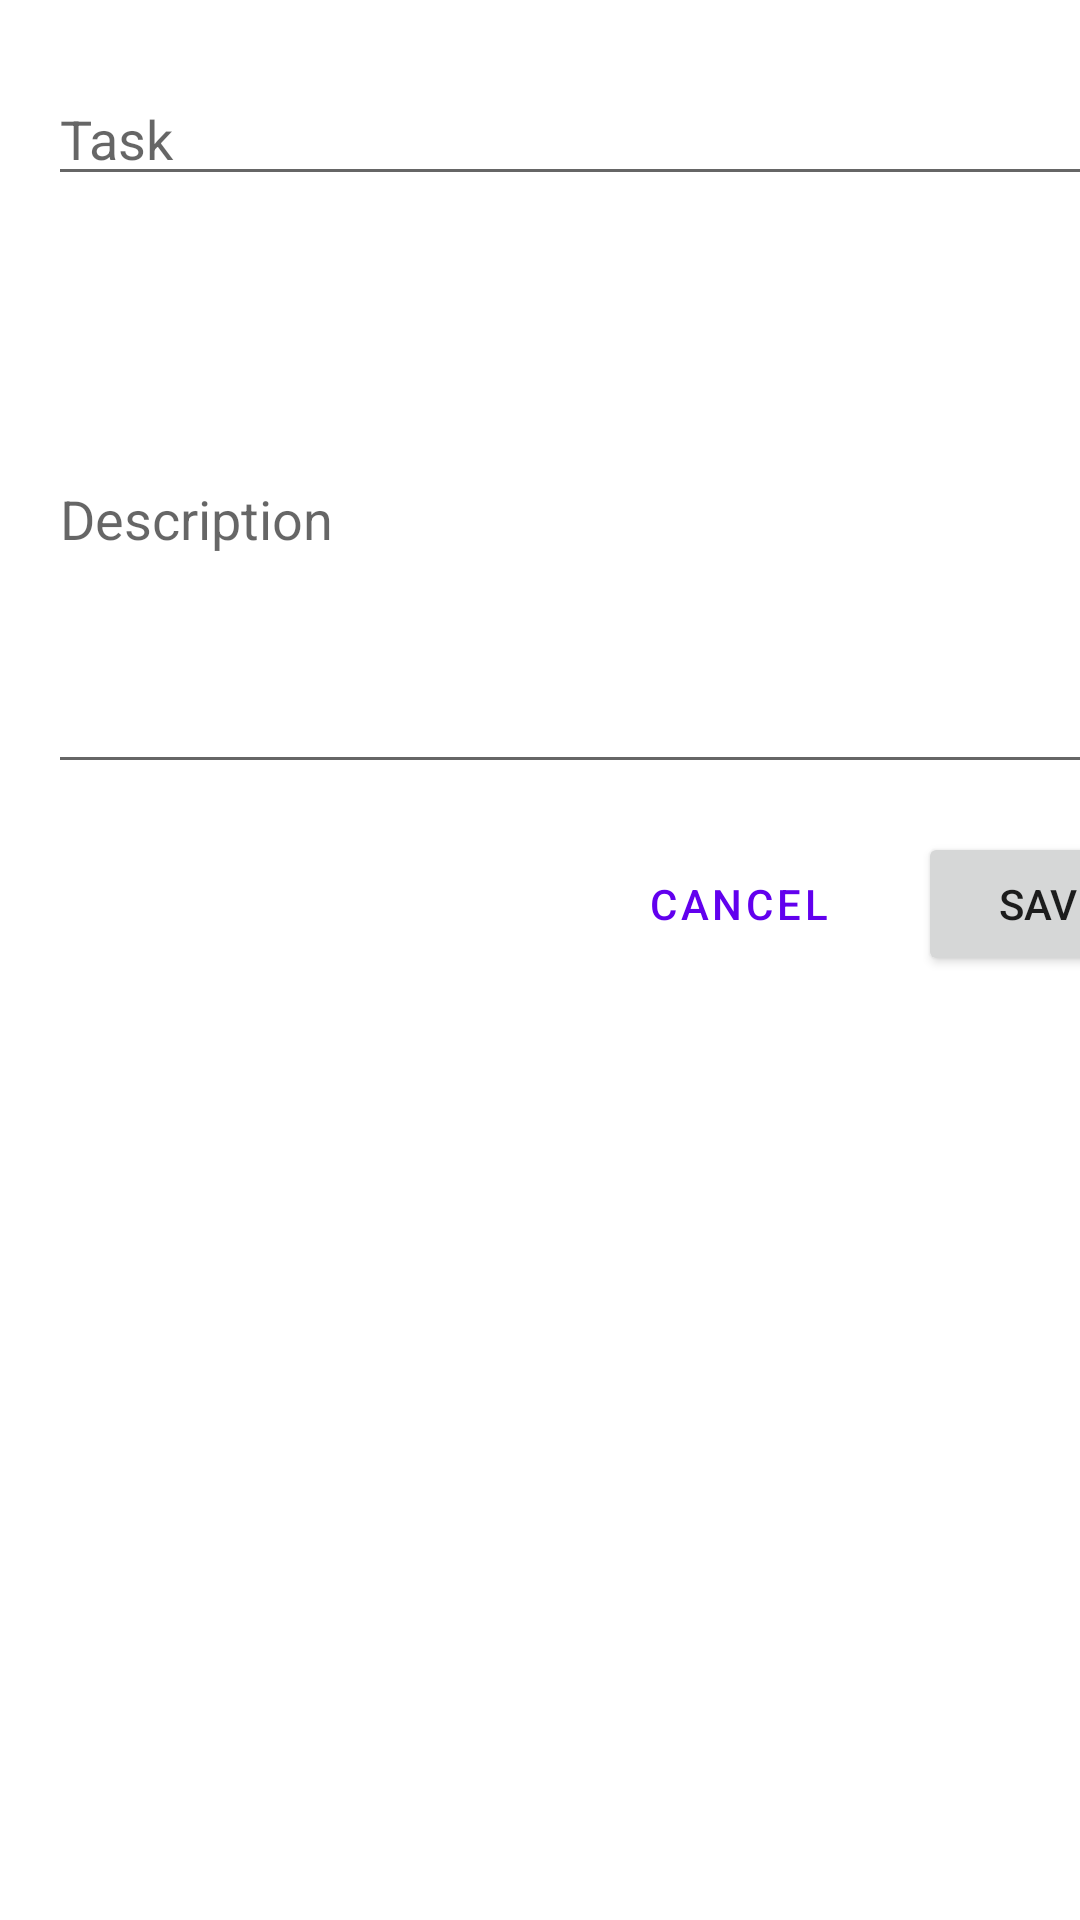

Reconstruct the res/layout file that produces this screen, plus the resources it refers to.
<!-- AndroidManifest.xml: application theme Theme.SimpleTodo -->
<!-- res/layout/fragment_edit_task.xml -->
<?xml version="1.0" encoding="utf-8"?>
<layout xmlns:android="http://schemas.android.com/apk/res/android"
    xmlns:app="http://schemas.android.com/apk/res-auto"
    xmlns:tools="http://schemas.android.com/tools">

    <androidx.constraintlayout.widget.ConstraintLayout
        android:layout_width="match_parent"
        android:layout_height="match_parent"
        tools:context=".ui.task.EditTaskFragment">

        <androidx.constraintlayout.widget.Guideline
            android:id="@+id/guideline_editTask_1"
            android:layout_width="wrap_content"
            android:layout_height="wrap_content"
            android:layout_marginStart="16dp"
            android:orientation="vertical"
            app:layout_constraintGuide_begin="16dp"
            app:layout_constraintStart_toStartOf="parent" />

        <androidx.constraintlayout.widget.Guideline
            android:id="@+id/guideline_editTask_2"
            android:layout_width="wrap_content"
            android:layout_height="wrap_content"
            android:layout_marginEnd="16dp"
            android:orientation="vertical"
            app:layout_constraintEnd_toEndOf="parent"
            app:layout_constraintGuide_begin="394dp" />

        <EditText
            android:id="@+id/editText_editTask_title"
            android:layout_width="0dp"
            android:layout_height="wrap_content"
            android:layout_marginTop="24dp"
            android:ems="10"
            android:inputType="textPersonName"
            android:hint="Task"
            app:layout_constraintEnd_toStartOf="@+id/guideline_editTask_2"
            app:layout_constraintStart_toStartOf="@+id/guideline_editTask_1"
            app:layout_constraintTop_toTopOf="parent" />

        <EditText
            android:id="@+id/editText_editTask_description"
            android:layout_width="0dp"
            android:layout_height="180dp"
            android:layout_marginTop="16dp"
            android:ems="10"
            android:inputType="textPersonName"
            android:hint="Description"
            app:layout_constraintEnd_toStartOf="@+id/guideline_editTask_2"
            app:layout_constraintHorizontal_bias="0.0"
            app:layout_constraintStart_toStartOf="@+id/guideline_editTask_1"
            app:layout_constraintTop_toBottomOf="@+id/editText_editTask_title" />

        <Button
            android:id="@+id/button_editTask_save"
            android:layout_width="wrap_content"
            android:layout_height="wrap_content"
            android:layout_marginTop="16dp"
            android:text="Save"
            app:layout_constraintEnd_toStartOf="@+id/guideline_editTask_2"
            app:layout_constraintTop_toBottomOf="@+id/editText_editTask_description" />

        <Button
            android:id="@+id/button_editTask_cancel"
            style="@style/Widget.MaterialComponents.Button.TextButton"
            android:layout_width="wrap_content"
            android:layout_height="wrap_content"
            android:layout_marginEnd="16dp"
            android:text="Cancel"
            app:layout_constraintEnd_toStartOf="@+id/button_editTask_save"
            app:layout_constraintTop_toTopOf="@+id/button_editTask_save" />

    </androidx.constraintlayout.widget.ConstraintLayout>

</layout>
<!-- resources referenced by this layout -->
<resources>
  <style name="Theme.SimpleTodo" parent="Theme.MaterialComponents.DayNight.NoActionBar">
          
          <item name="colorPrimary">@color/purple_500</item>
          <item name="colorPrimaryVariant">@color/purple_700</item>
          <item name="colorOnPrimary">@color/white</item>
          
          <item name="colorSecondary">@color/teal_200</item>
          <item name="colorSecondaryVariant">@color/teal_700</item>
          <item name="colorOnSecondary">@color/black</item>
          
          <item name="android:statusBarColor" tools:targetApi="l">?attr/colorPrimaryVariant</item>
          
      </style>
  <!-- not gathered from this repository: default colours our renderer supplied (Android Studio template values) -->
  <color name="purple_500">#FF6200EE</color>
  <color name="purple_700">#FF3700B3</color>
  <color name="teal_200">#FF03DAC5</color>
  <color name="teal_700">#FF018786</color>
  <color name="black">#FF000000</color>
  <color name="white">#FFFFFFFF</color>
</resources>
